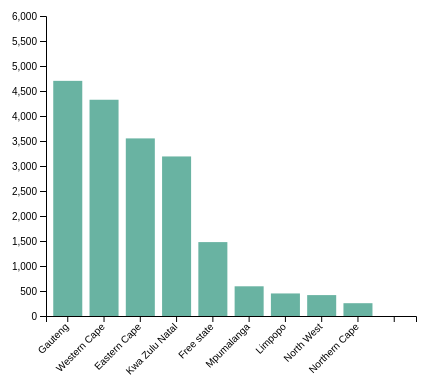
D3 v4 page, settled after 360 driven frames (6 s of simulated time); the page loaded 1 data file(s).




// set the dimensions and margins of the graph
var margin = {top: 30, right: 30, bottom: 70, left: 60},
    width = 460 - margin.left - margin.right,
    height = 400 - margin.top - margin.bottom;

// append the svg object to the body of the page
var svg = d3.select("#my_dataviz")
  .append("svg")
    .attr("width", width + margin.left + margin.right)
    .attr("height", height + margin.top + margin.bottom)
  .append("g")
    .attr("transform",
          "translate(" + margin.left + "," + margin.top + ")");

// Parse the Data
d3.csv("data.csv", function(data) {

// X axis
var x = d3.scaleBand()
  .range([ 0, width ])
  .domain(data.map(function(d) { return d.Province; }))
  .padding(0.2);
svg.append("g")
  .attr("transform", "translate(0," + height + ")")
  .call(d3.axisBottom(x))
  .selectAll("text")
    .attr("transform", "translate(-10,0)rotate(-45)")
    .style("text-anchor", "end");

// Add Y axis
var y = d3.scaleLinear()
  .domain([0, 6000])
  .range([ height, 0]);
svg.append("g")
  .call(d3.axisLeft(y));

// Bars
svg.selectAll("mybar")
  .data(data)
  .enter()
  .append("rect")
    .attr("x", function(d) { return x(d.Province); })
    .attr("y", function(d) { return y(d.Value); })
    .attr("width", x.bandwidth())
    .attr("height", function(d) { return height - y(d.Value); })
    .attr("fill", "#69b3a2")

})

    


### data: data.csv
Province, Value
Gauteng, 4703
Western Cape, 4325
Eastern Cape, 3552
Kwa Zulu Natal, 3191
Free state, 1478
Mpumalanga, 594
Limpopo, 451
North West, 418
Northern Cape, 256